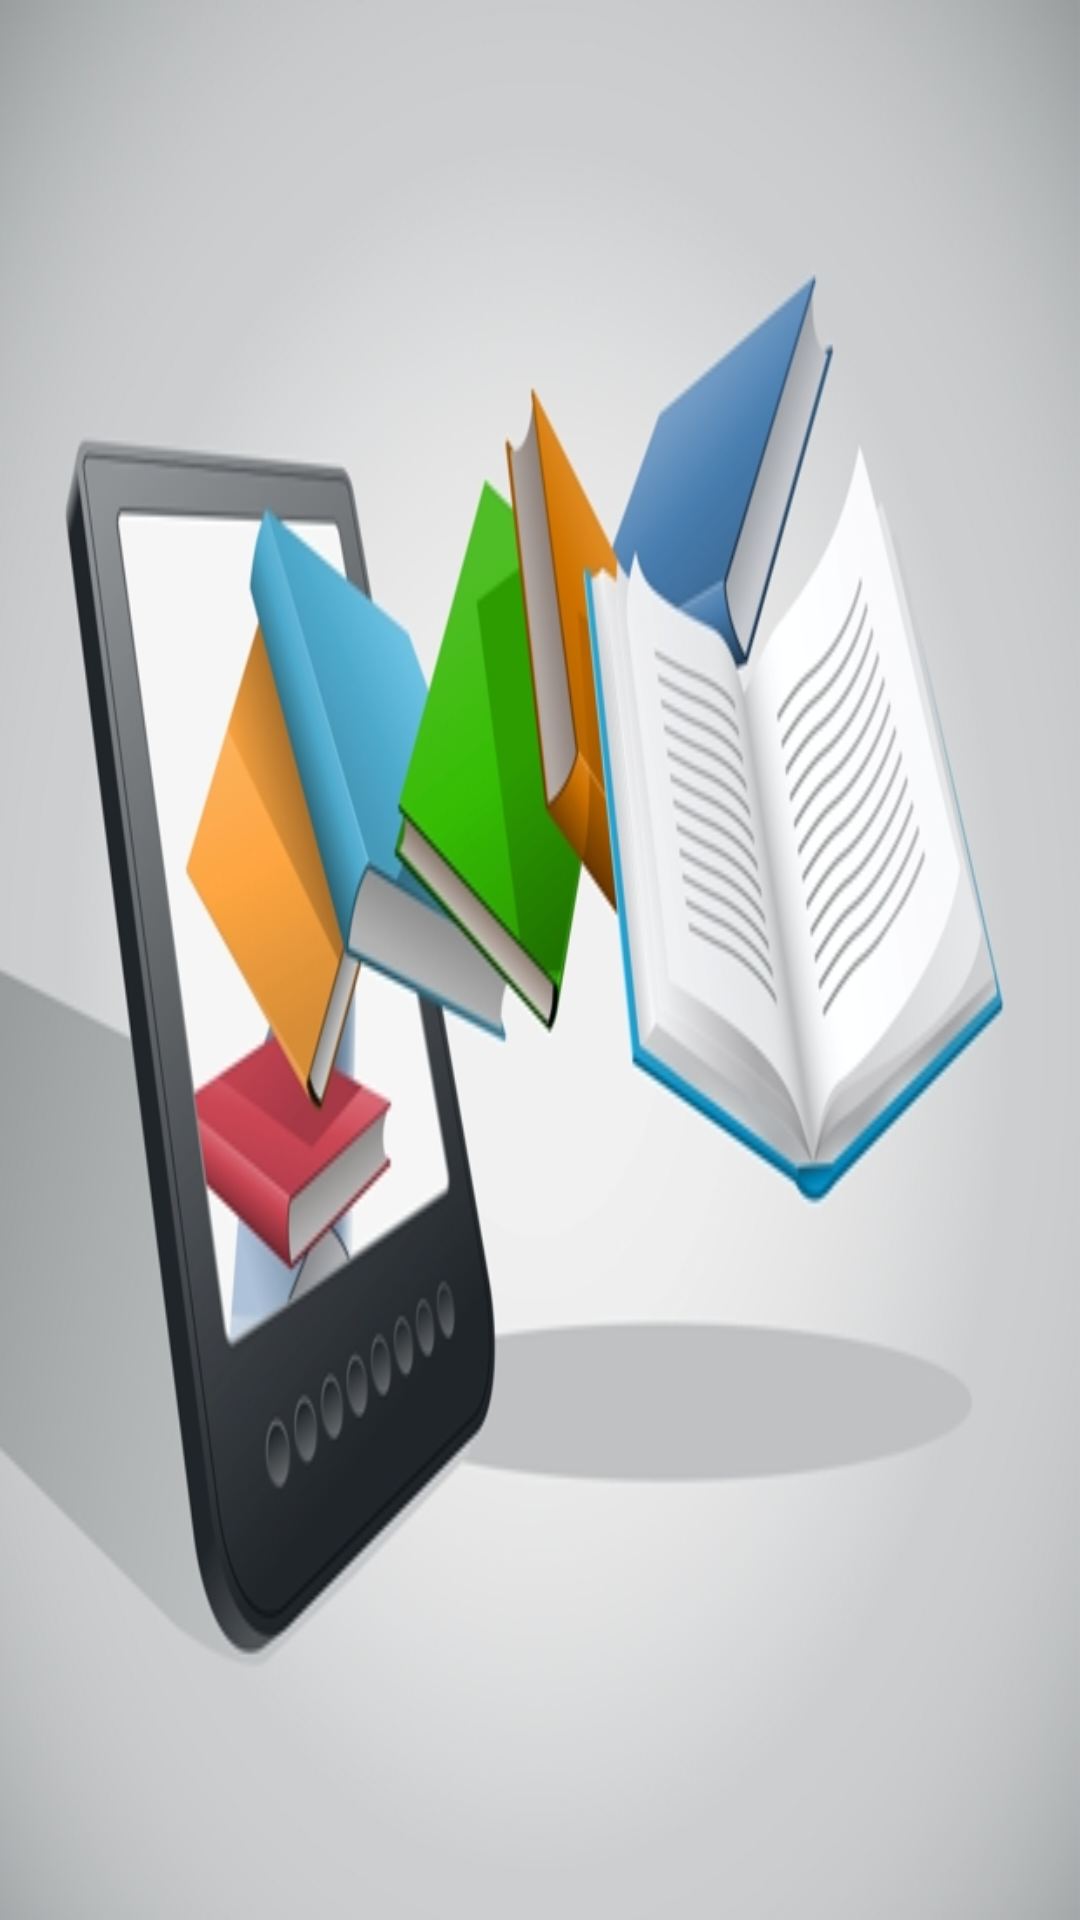

Reconstruct the res/layout file that produces this screen, plus the resources it refers to.
<!-- AndroidManifest.xml: application theme AppTheme -->
<!-- res/layout/activity_splashscreen.xml -->
<?xml version="1.0" encoding="utf-8"?>
<LinearLayout
    xmlns:android="http://schemas.android.com/apk/res/android"
    android:layout_width="match_parent"
    android:orientation="vertical"
    android:background="@drawable/e_library"
    android:layout_height="match_parent">

</LinearLayout>
<!-- resources referenced by this layout -->
<resources>
  <!-- drawable e_library: jpg bitmap (drawable, 118047 bytes) -->
  <style name="AppTheme" parent="Theme.AppCompat.Light.NoActionBar">
          <item name="colorPrimary">@color/colorPrimary</item>
          <item name="colorPrimaryDark">@color/colorPrimaryDark</item>
          <item name="colorAccent">@color/colorAccent</item>
  
      </style>
  <color name="colorPrimary">#3F51B5</color>
  <color name="colorPrimaryDark">#303F9F</color>
  <color name="colorAccent">#FF4081</color>
</resources>
